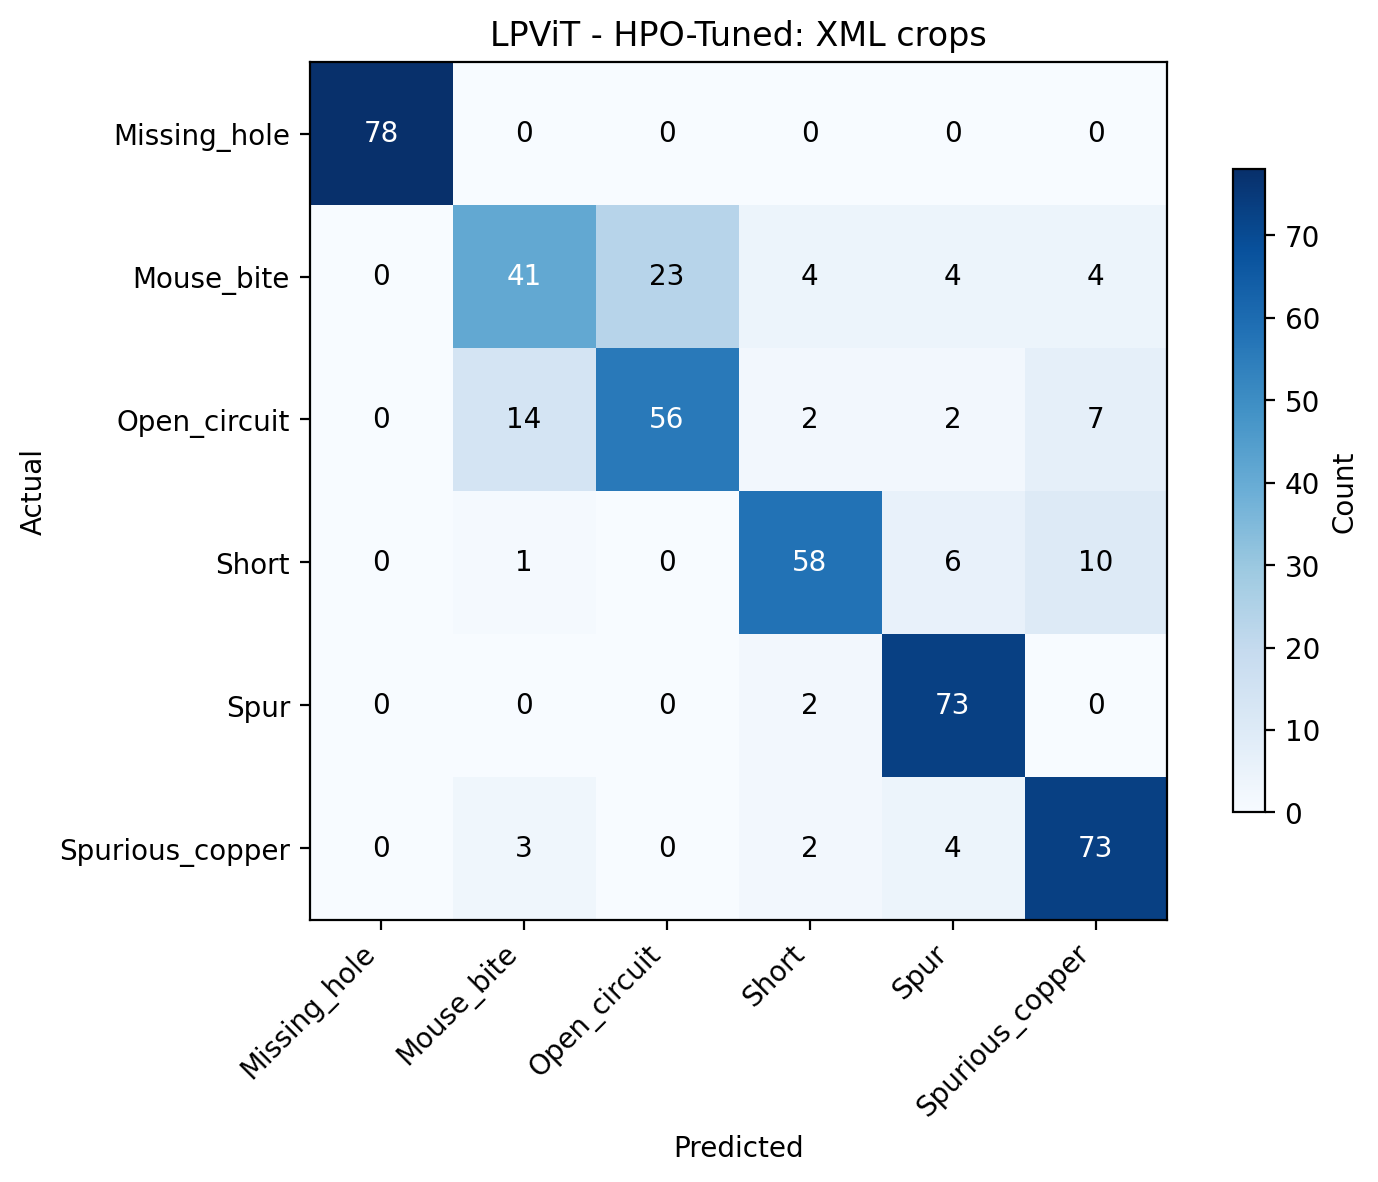

Values plotted in this chart, from the file beside it:
Actual, Missing_hole, Mouse_bite, Open_circuit, Short, Spur, Spurious_copper
Missing_hole, 78.0, 0.0, 0.0, 0.0, 0.0, 0.0
Mouse_bite, 0.0, 41.0, 23.0, 4.0, 4.0, 4.0
Open_circuit, 0.0, 14.0, 56.0, 2.0, 2.0, 7.0
Short, 0.0, 1.0, 0.0, 58.0, 6.0, 10.0
Spur, 0.0, 0.0, 0.0, 2.0, 73.0, 0.0
Spurious_copper, 0.0, 3.0, 0.0, 2.0, 4.0, 73.0
